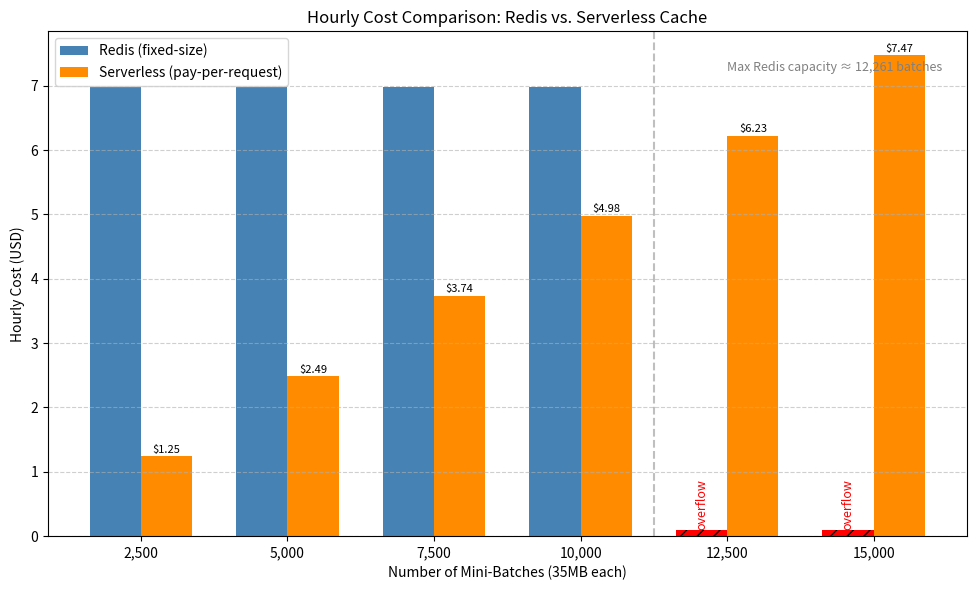

Write the Python code that produced this figure.
import matplotlib.pyplot as plt
import numpy as np

# Parameters
average_batch_size_MB = 35
redis_cache_size_GB = 419.09
redis_cache_cost_per_hour = 6.981
cost_per_lambda_invocation = 0.00000830198
warm_up_frequency_sec = 60  # One request per batch per minute

# Compute max batches Redis can hold
redis_cache_size_MB = redis_cache_size_GB * 1024
max_batches_in_redis = int(redis_cache_size_MB / average_batch_size_MB)

# Simulated batch counts (increasing load)
batch_counts = [2500, 5000, 7500, 10000, 12500, 15000]

redis_costs = []
serverless_costs = []

for count in batch_counts:
    # Redis cost is fixed if within capacity; undefined if it overflows
    if count <= max_batches_in_redis:
        redis_costs.append(redis_cache_cost_per_hour)
    else:
        redis_costs.append(None)

    # Serverless cost = number of invocations per hour * cost per invocation
    invocations_per_hour = (3600 / warm_up_frequency_sec) * count
    serverless_hourly_cost = cost_per_lambda_invocation * invocations_per_hour
    serverless_costs.append(serverless_hourly_cost)

# Plot setup
x = np.arange(len(batch_counts))
width = 0.35

fig, ax = plt.subplots(figsize=(10, 6))

bars1 = ax.bar(x - width/2, [c if c is not None else 0 for c in redis_costs], width, label='Redis (fixed-size)', color='steelblue')
bars2 = ax.bar(x + width/2, serverless_costs, width, label='Serverless (pay-per-request)', color='darkorange')

# Mark Redis overflow cases
for idx, cost in enumerate(redis_costs):
    if cost is None:
        ax.text(x[idx] - width/2, 0.1, 'overflow', ha='center', va='bottom', rotation=90, color='red', fontsize=9)
        ax.bar(x[idx] - width/2, 0.1, width, color='red', hatch='//')

# Vertical line to show Redis capacity limit
if any(c is None for c in redis_costs):
    overflow_index = np.argmax([c is None for c in redis_costs])
    ax.axvline(x=overflow_index - 0.5, color='gray', linestyle='--', alpha=0.5)
    ax.text(overflow_index, redis_cache_cost_per_hour + 0.2,
            f'Max Redis capacity ≈ {max_batches_in_redis:,} batches',
            ha='left', va='bottom', fontsize=9, color='gray')

# Labels and styling
ax.set_ylabel('Hourly Cost (USD)')
ax.set_xlabel('Number of Mini-Batches (35MB each)')
ax.set_title('Hourly Cost Comparison: Redis vs. Serverless Cache')
ax.set_xticks(x)
ax.set_xticklabels([f"{n:,}" for n in batch_counts])
ax.legend()
ax.grid(axis='y', linestyle='--', alpha=0.6)

# Annotate serverless bars with costs
for bar in bars2:
    yval = bar.get_height()
    ax.text(bar.get_x() + bar.get_width()/2, yval + 0.02, f"${yval:.2f}", ha='center', va='bottom', fontsize=8)

plt.tight_layout()
plt.show()
